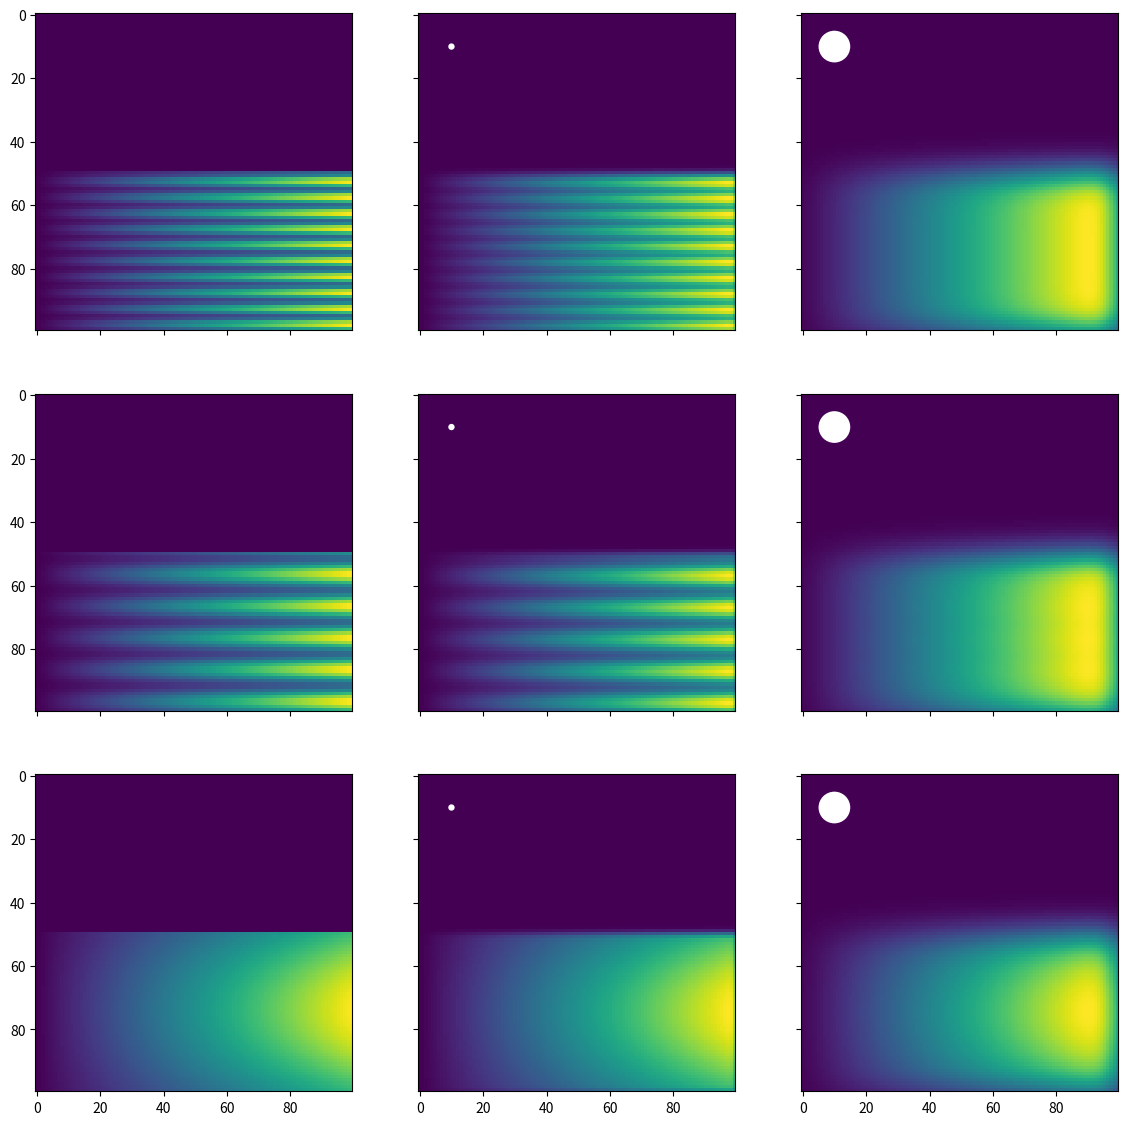

Write the Python code that produced this figure.
# /// script
# requires-python = ">=3.9"
# dependencies = [
#     "matplotlib>=3.3",
#     "scipy>=1.11",
# ]
# ///
"""A simple gaussian isotropic beam class"""
import numpy as np
from scipy.signal import convolve
from scipy.signal.windows import gaussian

class SimpleBeam:
    """A gaussian circular beam model"""
    def __init__(self, pixels_per_beam=None, pixel_size=None, beam_size=None):
        if pixels_per_beam is None and (pixel_size is None or beam_size is None):
            raise ValueError
        if pixels_per_beam is not None:
            self.pixels_per_beam = float(pixels_per_beam)
        else:
            self.pixels_per_beam = beam_size / pixel_size
        if self.pixels_per_beam == 0.:
            raise ValueError(beam_size)

    def _get_kernel(self, nx, ny):
        kernel = np.outer(gaussian(M=nx, std=self.pixels_per_beam),
                          gaussian(M=ny, std=self.pixels_per_beam))
        return kernel

    def apply(self, img: np.ndarray) -> np.ndarray:
        kernel = self._get_kernel(*img.shape)
        return convolve(img.data, kernel, mode="same")


if __name__ == "__main__":
    """Minimal demo"""
    import matplotlib.pyplot as plt
    from matplotlib.patches import Circle

    fig, axes = plt.subplots(ncols=3, nrows=3, figsize=(14, 14), sharex=True, sharey=True)

    ppbs = np.arange(1, 21, 4)
    for nline, struct_size in enumerate([5, 10, 100]):
        # fakedata
        raw_data = np.ones(10000).reshape(100, 100)
        for i in range(50):
            raw_data[-i-1] *= 2 + np.sin(2*i*np.pi/struct_size)
            raw_data[i] = 0

        for j in range(100):
            raw_data[:, j] *= j

        axes[nline, 0].imshow(raw_data)
        for ppb, ax in zip(ppbs, axes[nline, 1:]):
            mybeam = SimpleBeam(pixels_per_beam=ppb)
            ax.imshow(mybeam.apply(raw_data))
            ax.add_patch(Circle(xy=(10, 10), radius=mybeam.pixels_per_beam, facecolor="white"))
        plt.savefig("beam_demo_output.png")
